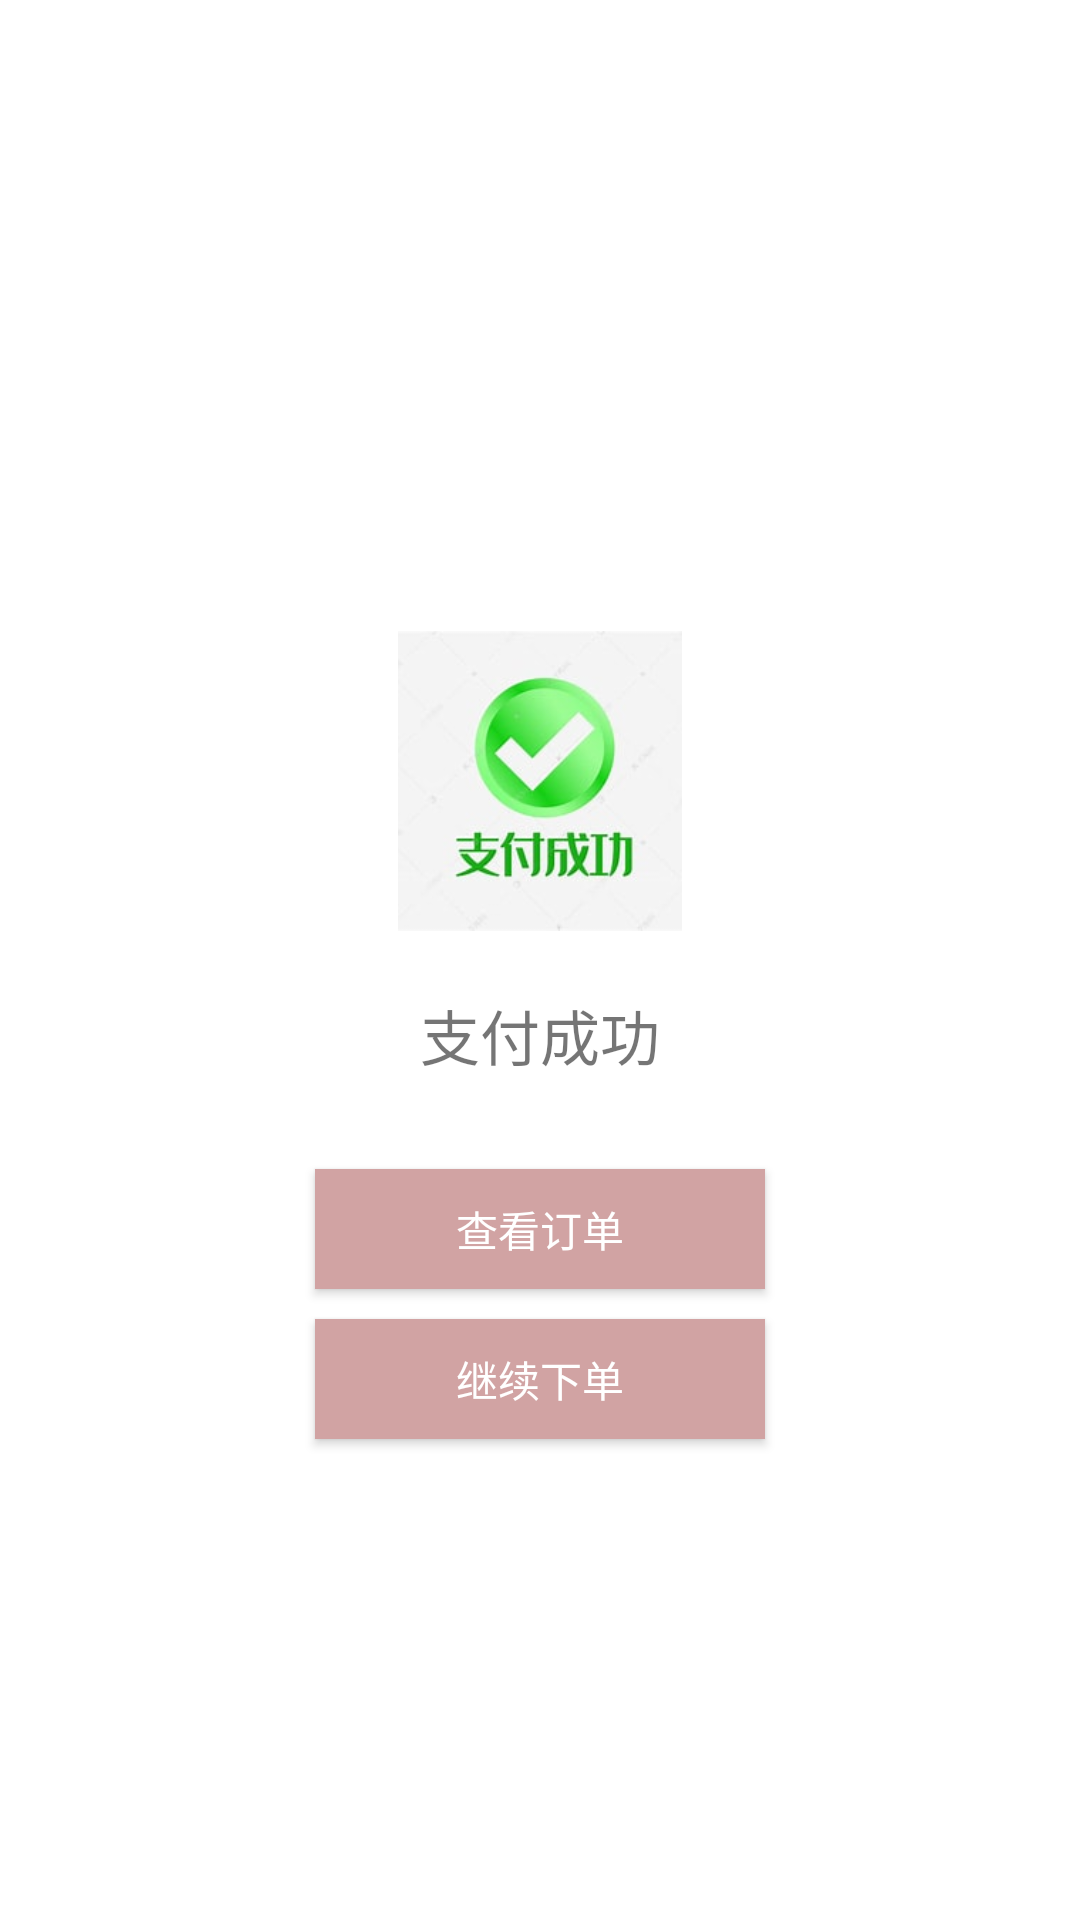

Layout XML and referenced resources for this Android screen:
<!-- AndroidManifest.xml: application theme Theme.Bigwork -->
<!-- res/layout/fragment_pay_result.xml -->
<?xml version="1.0" encoding="utf-8"?>
<LinearLayout xmlns:android="http://schemas.android.com/apk/res/android"
    android:layout_width="match_parent"
    android:layout_height="match_parent"
    android:orientation="vertical"
    android:gravity="center"
    android:layout_above="@id/bottom_navigation"
    android:background="#FFFFFF">

    <ImageView
        android:layout_width="100dp"
        android:layout_height="100dp"
        android:src="@drawable/img"
        android:layout_marginTop="50dp"/>
    <TextView
        android:layout_width="wrap_content"
        android:layout_height="wrap_content"
        android:text="支付成功"
        android:textSize="20sp"
        android:layout_marginTop="20dp"/>
    <Button
        android:id="@+id/btn_view_order"
        android:layout_width="150dp"
        android:layout_height="40dp"
        android:text="查看订单"
        android:textColor="#FFFFFF"
        android:background="#D1A3A3"
        android:layout_marginTop="30dp"/>
    <Button
        android:id="@+id/btn_continue"
        android:layout_width="150dp"
        android:layout_height="40dp"
        android:text="继续下单"
        android:textColor="#FFFFFF"
        android:background="#D1A3A3"
        android:layout_marginTop="10dp"/>

</LinearLayout>
<!-- resources referenced by this layout -->
<resources>
  <!-- drawable img: png bitmap (drawable, 47267 bytes) -->
  <style name="Theme.Bigwork" parent="Base.Theme.Bigwork" />
  <style name="Base.Theme.Bigwork" parent="Theme.MaterialComponents.DayNight.Bridge">
          
          <item name="android:windowDrawsSystemBarBackgrounds">true</item>
          <item name="android:statusBarColor">@android:color/transparent</item>
          <item name="android:windowTranslucentStatus">true</item>
          
      </style>
</resources>
